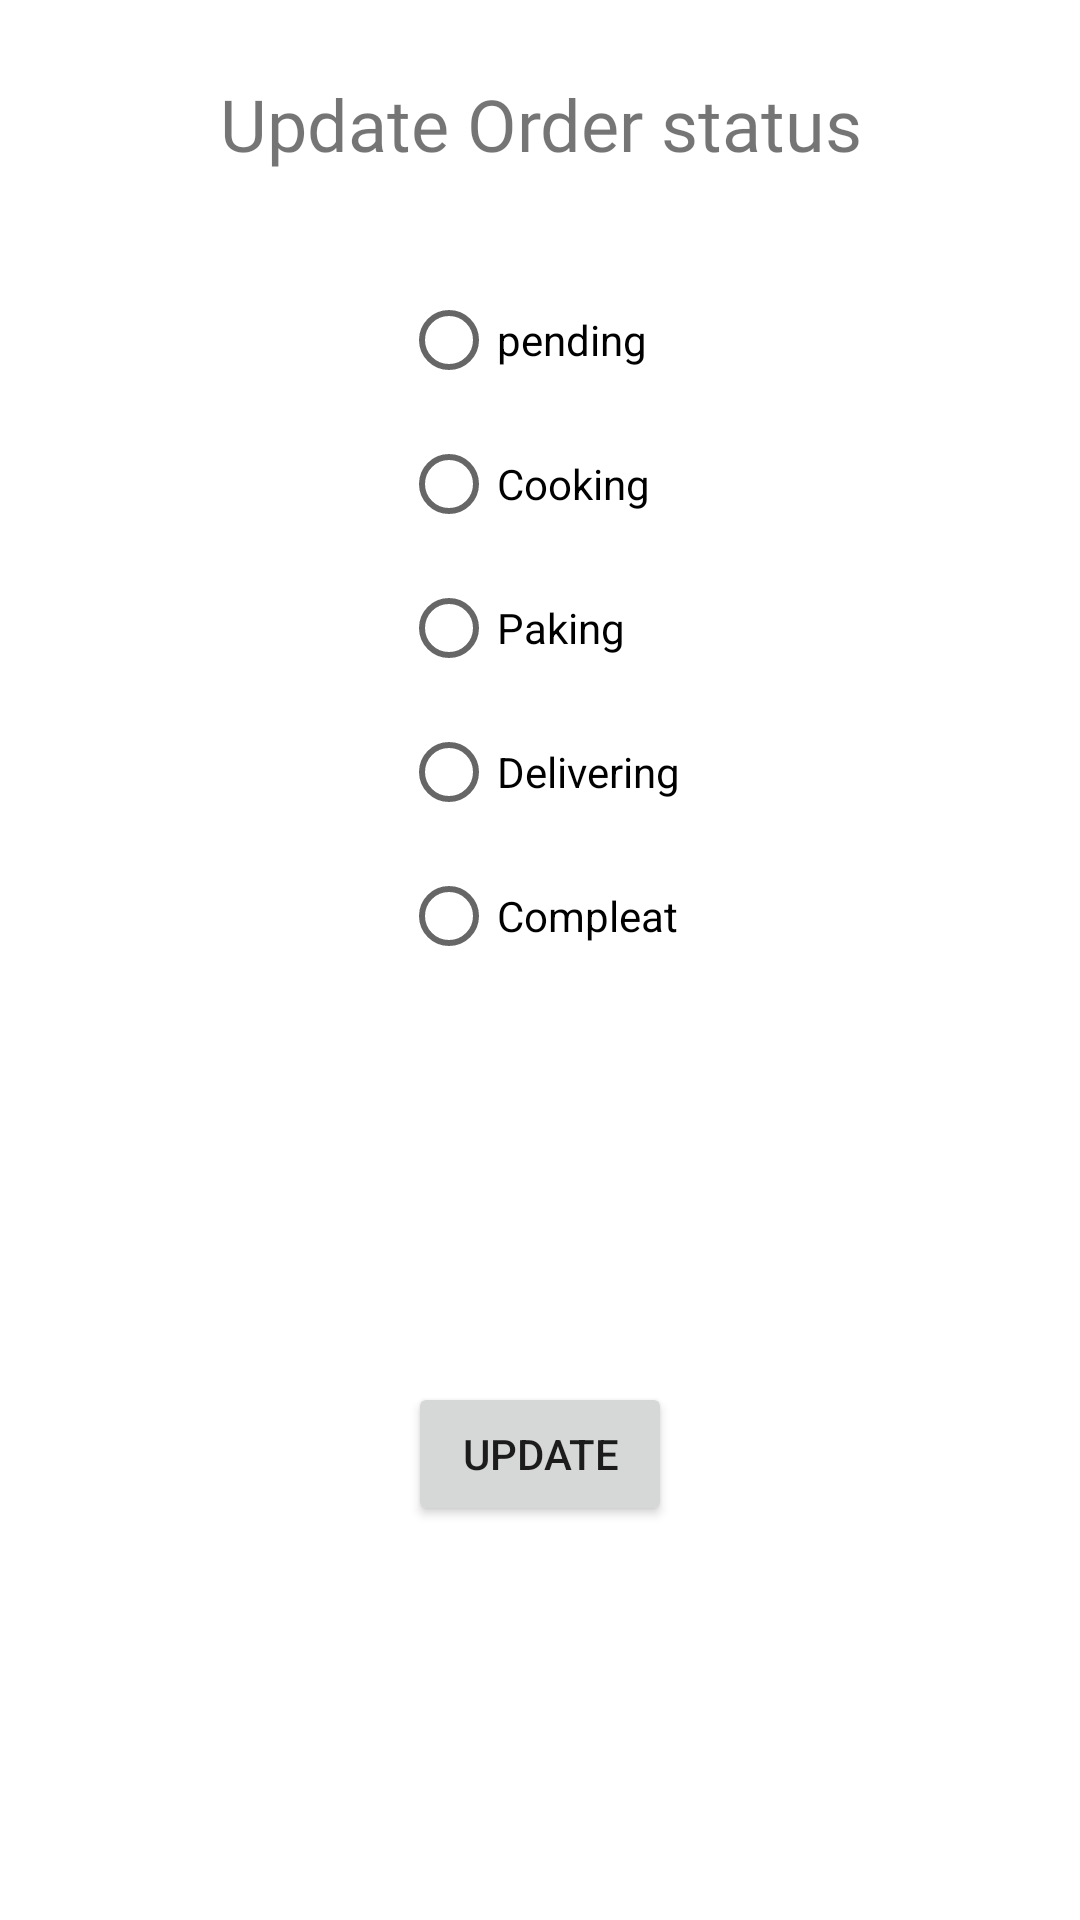

Reconstruct the res/layout file that produces this screen, plus the resources it refers to.
<!-- AndroidManifest.xml: application theme Theme.MealBuddy -->
<!-- res/layout/orderstatustemplate.xml -->
<?xml version="1.0" encoding="utf-8"?>
<androidx.constraintlayout.widget.ConstraintLayout xmlns:android="http://schemas.android.com/apk/res/android"
    xmlns:app="http://schemas.android.com/apk/res-auto"
    xmlns:tools="http://schemas.android.com/tools"
    android:layout_width="match_parent"
    android:layout_height="wrap_content">

    <TextView
        android:id="@+id/textView54"
        android:layout_width="wrap_content"
        android:layout_height="wrap_content"
        android:layout_marginStart="162dp"
        android:layout_marginTop="25dp"
        android:layout_marginEnd="161dp"
        android:fontFamily="@font/bebasneueregular"
        android:text="Update Order status"
        android:textSize="24sp"
        app:layout_constraintEnd_toEndOf="parent"
        app:layout_constraintStart_toStartOf="parent"
        app:layout_constraintTop_toTopOf="parent" />

    <RadioGroup
        android:id="@+id/radioGroup4"
        android:layout_width="wrap_content"
        android:layout_height="wrap_content"
        android:layout_marginTop="32dp"
        app:layout_constraintEnd_toEndOf="parent"
        app:layout_constraintStart_toStartOf="parent"
        app:layout_constraintTop_toBottomOf="@+id/textView54">

        <RadioButton
            android:id="@+id/radioButton7"
            android:layout_width="match_parent"
            android:layout_height="wrap_content"
            android:text="pending" />

        <RadioButton
            android:id="@+id/radioButton8"
            android:layout_width="match_parent"
            android:layout_height="wrap_content"
            android:text="Cooking" />

        <RadioButton
            android:id="@+id/radioButton9"
            android:layout_width="match_parent"
            android:layout_height="wrap_content"
            android:text="Paking" />

        <RadioButton
            android:id="@+id/radioButton10"
            android:layout_width="match_parent"
            android:layout_height="wrap_content"
            android:text="Delivering" />

        <RadioButton
            android:id="@+id/radioButton11"
            android:layout_width="match_parent"
            android:layout_height="wrap_content"
            android:text="Compleat" />
    </RadioGroup>

    <Button
        android:id="@+id/update2"
        android:layout_width="wrap_content"
        android:layout_height="wrap_content"
        android:layout_marginTop="16dp"
        android:layout_marginBottom="16dp"
        android:text="Update"
        app:layout_constraintBottom_toBottomOf="parent"
        app:layout_constraintEnd_toEndOf="parent"
        app:layout_constraintStart_toStartOf="parent"
        app:layout_constraintTop_toBottomOf="@+id/radioGroup4" />

</androidx.constraintlayout.widget.ConstraintLayout>
<!-- resources referenced by this layout -->
<resources>
  <style name="Theme.MealBuddy" parent="Base.Theme.MealBuddy" />
  <style name="Base.Theme.MealBuddy" parent="Theme.MaterialComponents.DayNight.NoActionBar">
          
          
          <item name="android:statusBarColor">@android:color/transparent</item>
      </style>
</resources>
